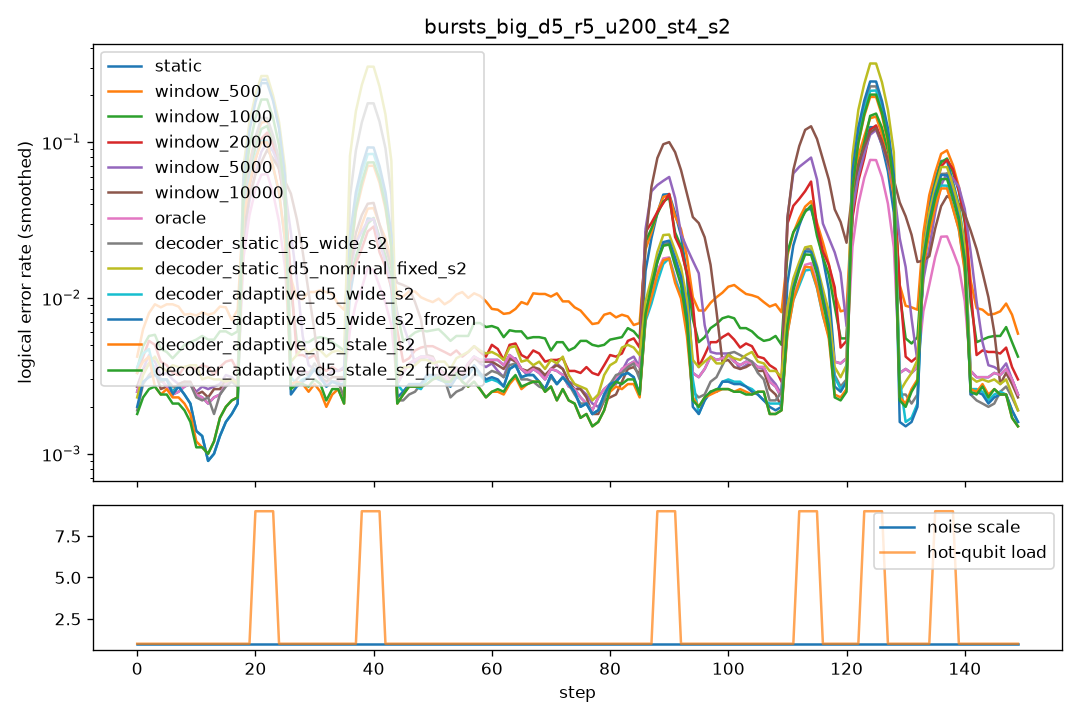

Values plotted in this chart, from the file beside it:
step, scale, n_hot, hot_p, static, window_500, window_1000, window_2000, window_5000, window_10000, oracle, decoder_static_d5_wide_s2, decoder_static_d5_nominal_fixed_s2, decoder_adaptive_d5_wide_s2, decoder_adaptive_d5_wide_s2_frozen, decoder_adaptive_d5_stale_s2, decoder_adaptive_d5_stale_s2_frozen
0, 1.0, 0, 0.0, 0.003, 0.0055, 0.0035, 0.004, 0.004, 0.004, 0.003, 0.0015, 0.001, 0.01, 0.002, 0.0095, 0.0015
1, 1.0, 0, 0.0, 0.0055, 0.0085, 0.0075, 0.0085, 0.007, 0.007, 0.0055, 0.005, 0.006, 0.0045, 0.0045, 0.0045, 0.0045
2, 1.0, 0, 0.0, 0.004, 0.007, 0.0065, 0.004, 0.0025, 0.0025, 0.004, 0.003, 0.0045, 0.0035, 0.0035, 0.0025, 0.003
3, 1.0, 0, 0.0, 0.004, 0.0105, 0.007, 0.0045, 0.004, 0.0035, 0.004, 0.0045, 0.0045, 0.004, 0.0045, 0.003, 0.0025
4, 1.0, 0, 0.0, 0.0025, 0.0085, 0.004, 0.0055, 0.004, 0.002, 0.0025, 0.002, 0.003, 0.0015, 0.001, 0.0015, 0.0015
5, 1.0, 0, 0.0, 0.002, 0.011, 0.004, 0.0025, 0.002, 0.002, 0.002, 0.003, 0.003, 0.0025, 0.0025, 0.002, 0.002
6, 1.0, 0, 0.0, 0.0025, 0.0065, 0.002, 0.003, 0.0035, 0.003, 0.0025, 0.002, 0.003, 0.0035, 0.0035, 0.003, 0.003
7, 1.0, 0, 0.0, 0.0025, 0.009, 0.0055, 0.003, 0.003, 0.003, 0.0025, 0.0035, 0.0035, 0.0035, 0.0035, 0.0035, 0.003
8, 1.0, 0, 0.0, 0.0025, 0.0105, 0.005, 0.0025, 0.0025, 0.0025, 0.0025, 0.003, 0.006, 0.0015, 0.0015, 0.0015, 0.001
9, 1.0, 0, 0.0, 0.003, 0.007, 0.006, 0.005, 0.003, 0.0035, 0.003, 0.002, 0.0025, 0.0025, 0.0025, 0.0015, 0.0015
10, 1.0, 0, 0.0, 0.003, 0.006, 0.0065, 0.0045, 0.0025, 0.0025, 0.003, 0.0035, 0.003, 0.001, 0.001, 0.001, 0.001
11, 1.0, 0, 0.0, 0.003, 0.007, 0.003, 0.003, 0.003, 0.003, 0.003, 0.002, 0.0035, 0.002, 0.002, 0.0015, 0.0015
12, 1.0, 0, 0.0, 0.0005, 0.008, 0.0065, 0.0025, 0.0015, 0.0005, 0.0005, 0.001, 0.0035, 0.0, 0.0, 0.0005, 0.0005
13, 1.0, 0, 0.0, 0.002, 0.0125, 0.0065, 0.0035, 0.0035, 0.003, 0.002, 0.0025, 0.0025, 0.001, 0.001, 0.001, 0.001
14, 1.0, 0, 0.0, 0.002, 0.0055, 0.0045, 0.0045, 0.0025, 0.0025, 0.002, 0.0025, 0.003, 0.0005, 0.0005, 0.001, 0.001
15, 1.0, 0, 0.0, 0.004, 0.007, 0.0065, 0.0025, 0.003, 0.004, 0.004, 0.001, 0.0025, 0.0015, 0.0015, 0.002, 0.002
16, 1.0, 0, 0.0, 0.0035, 0.011, 0.0065, 0.005, 0.0035, 0.003, 0.0035, 0.005, 0.0035, 0.0035, 0.0035, 0.004, 0.004
17, 1.0, 0, 0.0, 0.0025, 0.0075, 0.0065, 0.004, 0.0035, 0.0025, 0.0025, 0.0025, 0.003, 0.0015, 0.0015, 0.002, 0.002
18, 1.0, 0, 0.0, 0.003, 0.005, 0.005, 0.004, 0.003, 0.003, 0.003, 0.0035, 0.003, 0.002, 0.002, 0.002, 0.002
19, 1.0, 0, 0.0, 0.0015, 0.0115, 0.006, 0.0015, 0.001, 0.001, 0.0015, 0.0015, 0.002, 0.002, 0.002, 0.0015, 0.0015
20, 1.0, 8, 0.1, 0.3185, 0.16, 0.154, 0.101, 0.1045, 0.12, 0.081, 0.1655, 0.338, 0.1655, 0.2805, 0.1535, 0.2285
21, 1.0, 8, 0.1, 0.317, 0.184, 0.1405, 0.1495, 0.097, 0.0985, 0.082, 0.1665, 0.323, 0.1155, 0.3055, 0.1115, 0.2375
22, 1.0, 8, 0.1, 0.3155, 0.1735, 0.1595, 0.1275, 0.109, 0.087, 0.0795, 0.197, 0.334, 0.12, 0.3115, 0.1215, 0.242
23, 1.0, 8, 0.1, 0.3025, 0.1355, 0.1465, 0.146, 0.1205, 0.0645, 0.0645, 0.183, 0.3285, 0.1045, 0.295, 0.109, 0.2275
24, 1.0, 0, 0.0, 0.005, 0.027, 0.034, 0.051, 0.0675, 0.0755, 0.005, 0.0015, 0.0035, 0.0045, 0.0015, 0.0025, 0.002
25, 1.0, 0, 0.0, 0.003, 0.011, 0.007, 0.0035, 0.041, 0.065, 0.003, 0.002, 0.002, 0.002, 0.002, 0.0025, 0.002
26, 1.0, 0, 0.0, 0.002, 0.007, 0.004, 0.0035, 0.012, 0.046, 0.002, 0.0025, 0.004, 0.003, 0.0025, 0.003, 0.003
27, 1.0, 0, 0.0, 0.004, 0.0145, 0.007, 0.005, 0.006, 0.0295, 0.004, 0.003, 0.005, 0.0025, 0.0025, 0.0025, 0.0025
28, 1.0, 0, 0.0, 0.005, 0.0075, 0.0045, 0.006, 0.0045, 0.0175, 0.005, 0.0045, 0.005, 0.0035, 0.0035, 0.0035, 0.0035
29, 1.0, 0, 0.0, 0.0025, 0.0095, 0.004, 0.0035, 0.0025, 0.0025, 0.0025, 0.003, 0.0055, 0.003, 0.003, 0.003, 0.003
30, 1.0, 0, 0.0, 0.0035, 0.0105, 0.0065, 0.0035, 0.0035, 0.0035, 0.0035, 0.0035, 0.0045, 0.003, 0.003, 0.002, 0.002
31, 1.0, 0, 0.0, 0.0015, 0.0125, 0.004, 0.0025, 0.002, 0.0015, 0.0015, 0.002, 0.002, 0.0035, 0.0035, 0.0015, 0.0025
32, 1.0, 0, 0.0, 0.005, 0.0145, 0.0085, 0.006, 0.005, 0.0055, 0.005, 0.006, 0.0065, 0.0045, 0.0045, 0.004, 0.004
33, 1.0, 0, 0.0, 0.0025, 0.009, 0.005, 0.0025, 0.003, 0.0025, 0.0025, 0.002, 0.0045, 0.0015, 0.0015, 0.002, 0.0025
34, 1.0, 0, 0.0, 0.0015, 0.008, 0.0035, 0.0025, 0.002, 0.0015, 0.0015, 0.002, 0.0035, 0.001, 0.001, 0.0005, 0.0
35, 1.0, 0, 0.0, 0.004, 0.009, 0.005, 0.0045, 0.005, 0.0045, 0.004, 0.0025, 0.006, 0.004, 0.004, 0.004, 0.004
36, 1.0, 0, 0.0, 0.0015, 0.005, 0.0025, 0.0015, 0.002, 0.0015, 0.0015, 0.002, 0.0025, 0.003, 0.003, 0.0025, 0.0025
37, 1.0, 0, 0.0, 0.0055, 0.011, 0.007, 0.0065, 0.006, 0.0055, 0.0055, 0.003, 0.0055, 0.0045, 0.0045, 0.0015, 0.0015
38, 1.0, 8, 0.1, 0.0395, 0.048, 0.0465, 0.049, 0.0595, 0.0635, 0.0185, 0.212, 0.39, 0.098, 0.113, 0.0805, 0.0835
39, 1.0, 8, 0.1, 0.037, 0.038, 0.0315, 0.022, 0.0395, 0.0555, 0.0165, 0.222, 0.3855, 0.108, 0.114, 0.0895, 0.0945
40, 1.0, 8, 0.1, 0.0355, 0.046, 0.031, 0.0245, 0.0265, 0.044, 0.016, 0.229, 0.3775, 0.104, 0.114, 0.083, 0.094
41, 1.0, 8, 0.1, 0.0445, 0.044, 0.034, 0.0315, 0.0245, 0.0325, 0.0215, 0.2205, 0.366, 0.104, 0.1165, 0.097, 0.096
42, 1.0, 0, 0.0, 0.003, 0.0125, 0.02, 0.0165, 0.011, 0.008, 0.003, 0.0025, 0.003, 0.0055, 0.0035, 0.0025, 0.0025
43, 1.0, 0, 0.0, 0.0025, 0.0075, 0.004, 0.0035, 0.012, 0.008, 0.0025, 0.0015, 0.003, 0.002, 0.002, 0.0015, 0.0015
44, 1.0, 0, 0.0, 0.0035, 0.0105, 0.0045, 0.003, 0.011, 0.015, 0.0035, 0.0025, 0.003, 0.002, 0.002, 0.0025, 0.0025
45, 1.0, 0, 0.0, 0.003, 0.012, 0.0055, 0.004, 0.003, 0.0145, 0.003, 0.0035, 0.0035, 0.004, 0.0035, 0.0025, 0.0025
46, 1.0, 0, 0.0, 0.002, 0.009, 0.006, 0.004, 0.0025, 0.017, 0.002, 0.001, 0.003, 0.0005, 0.0005, 0.0015, 0.0015
47, 1.0, 0, 0.0, 0.0055, 0.012, 0.0065, 0.005, 0.005, 0.006, 0.0055, 0.0025, 0.0055, 0.004, 0.0045, 0.004, 0.004
48, 1.0, 0, 0.0, 0.005, 0.0115, 0.0055, 0.0045, 0.0045, 0.0055, 0.005, 0.0025, 0.003, 0.003, 0.0035, 0.003, 0.003
49, 1.0, 0, 0.0, 0.0045, 0.0105, 0.0065, 0.0055, 0.004, 0.004, 0.0045, 0.003, 0.0035, 0.002, 0.002, 0.0025, 0.0025
50, 1.0, 0, 0.0, 0.004, 0.0075, 0.0065, 0.005, 0.0045, 0.004, 0.004, 0.005, 0.005, 0.0035, 0.0035, 0.0025, 0.0025
51, 1.0, 0, 0.0, 0.002, 0.007, 0.0055, 0.0045, 0.002, 0.002, 0.002, 0.0025, 0.003, 0.0025, 0.0025, 0.002, 0.002
52, 1.0, 0, 0.0, 0.005, 0.0105, 0.007, 0.005, 0.005, 0.0055, 0.005, 0.003, 0.0045, 0.0045, 0.0045, 0.005, 0.005
53, 1.0, 0, 0.0, 0.002, 0.014, 0.006, 0.0035, 0.002, 0.002, 0.002, 0.0025, 0.0035, 0.0025, 0.0025, 0.0035, 0.0035
54, 1.0, 0, 0.0, 0.003, 0.0065, 0.004, 0.0045, 0.0025, 0.003, 0.003, 0.002, 0.0035, 0.0015, 0.0015, 0.0015, 0.0015
55, 1.0, 0, 0.0, 0.0025, 0.01, 0.004, 0.004, 0.0025, 0.0025, 0.0025, 0.0015, 0.003, 0.0025, 0.0025, 0.0025, 0.0025
56, 1.0, 0, 0.0, 0.005, 0.0115, 0.0075, 0.006, 0.0045, 0.005, 0.005, 0.0035, 0.006, 0.0045, 0.0045, 0.004, 0.004
57, 1.0, 0, 0.0, 0.004, 0.0125, 0.007, 0.003, 0.0035, 0.0035, 0.004, 0.0035, 0.0055, 0.004, 0.004, 0.003, 0.003
58, 1.0, 0, 0.0, 0.0045, 0.0095, 0.006, 0.005, 0.0055, 0.0045, 0.0045, 0.004, 0.0045, 0.0035, 0.0035, 0.0025, 0.0025
59, 1.0, 0, 0.0, 0.005, 0.01, 0.01, 0.0065, 0.005, 0.005, 0.005, 0.0035, 0.0055, 0.0035, 0.004, 0.0025, 0.0025
... 90 more rows
